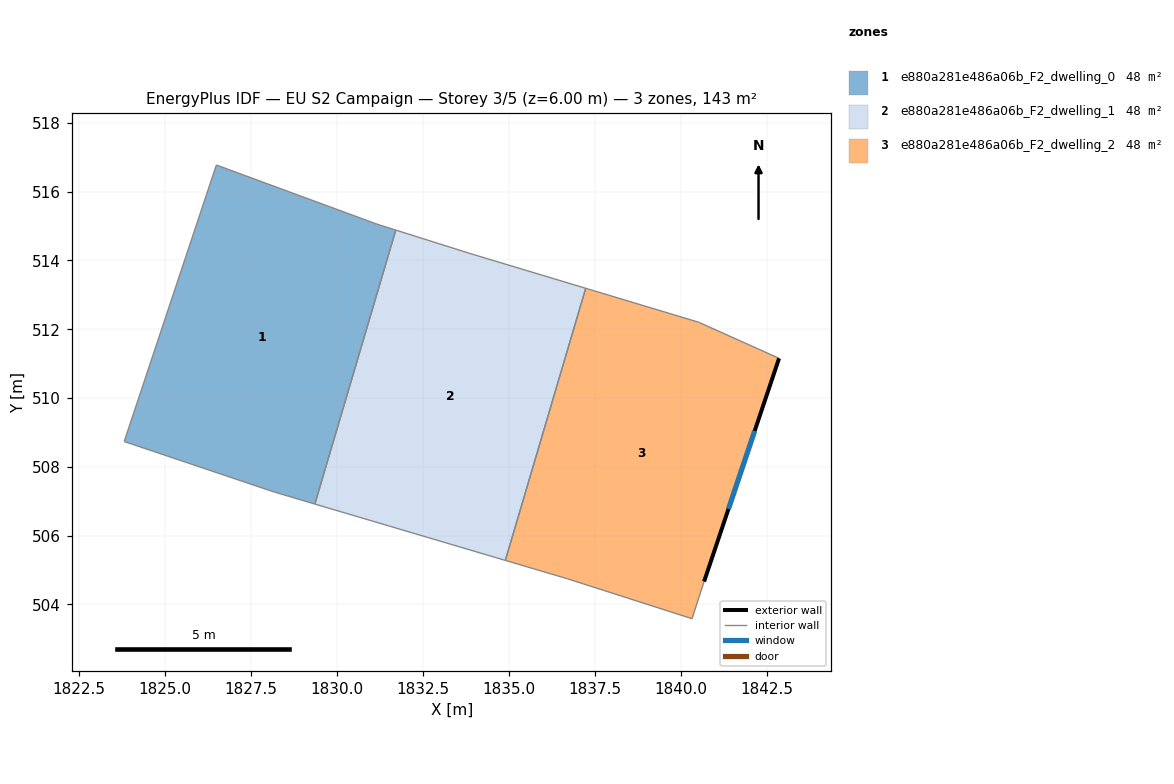
=== STOREY PLAN SPEC (per zone: floor XY polygon, exterior-wall plan segments, windows/doors) ===
zone 1: e880a281e486a06b_F2_dwelling_0  (47.8 m²)
  floor: (1831.16, 515.05) (1831.70, 514.88) (1829.35, 506.92) (1828.18, 507.26) (1823.81, 508.74) (1826.49, 516.77)
  interior walls: 6
zone 2: e880a281e486a06b_F2_dwelling_1  (47.7 m²)
  floor: (1837.22, 513.19) (1834.89, 505.28) (1829.35, 506.92) (1831.70, 514.88) (1833.89, 514.19)
  interior walls: 5
zone 3: e880a281e486a06b_F2_dwelling_2  (47.7 m²)
  floor: (1842.85, 511.15) (1840.67, 504.66) (1840.32, 503.58) (1836.70, 504.74) (1834.89, 505.28) (1837.22, 513.19) (1840.51, 512.20)
  exterior wall: (1840.67, 504.66) – (1842.85, 511.15)  [6.8 m]
    window: (1841.37, 506.77) – (1842.14, 509.04)  [2.5 m²]
  interior walls: 6

=== DERIVED (storey summary) ===
Building: EU S2 Campaign
Storey: 3 of 5  (floor level z = 6.00 m)
Storey gross floor area: 143.3 m²
Zones on this storey: 3
  - e880a281e486a06b_F2_dwelling_0: floor 47.8 m²
  - e880a281e486a06b_F2_dwelling_1: floor 47.7 m²
  - e880a281e486a06b_F2_dwelling_2: floor 47.7 m²; exterior wall 6.8 m (20.5 m²); 1 window(s) 2.5 m²; WWR 12.2%
Zone adjacency (shared interzone walls):
  - e880a281e486a06b_F2_dwelling_0 ↔ e880a281e486a06b_F2_dwelling_1
  - e880a281e486a06b_F2_dwelling_1 ↔ e880a281e486a06b_F2_dwelling_2